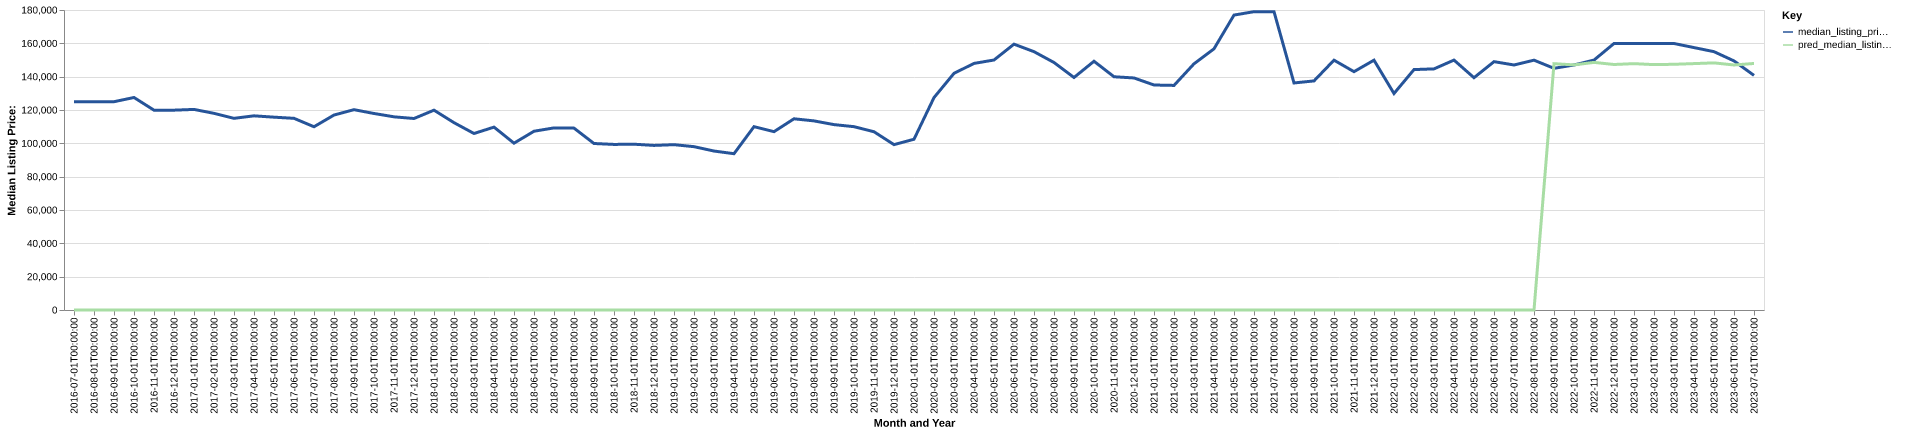

The file beside this chart, header and first rows:
date, time_idx, median_listing_price, thirty_year_interest_rate_five, month, county_name, active_listing_count, median_days_on_market, pred_median_listing_price, month_year
2016-07-01, 0, 125000, 3.72, 7, floyd, ky, 139.0, 80.0, 0, Jul-2016
2016-08-01, 1, 124900, 3.73, 8, floyd, ky, 146.0, 92.0, 0, Aug-2016
2016-09-01, 2, 124975, 3.66, 9, floyd, ky, 151.0, 99.0, 0, Sep-2016
2016-10-01, 3, 127500, 3.64, 10, floyd, ky, 144.0, 101.0, 0, Oct-2016
2016-11-01, 4, 119900, 3.66, 11, floyd, ky, 141.0, 108.0, 0, Nov-2016
2016-12-01, 5, 119900, 3.48, 12, floyd, ky, 131.0, 115.0, 0, Dec-2016
2017-01-01, 6, 120350, 3.45, 1, floyd, ky, 117.0, 123.0, 0, Jan-2017
2017-02-01, 7, 118000, 3.5, 2, floyd, ky, 111.0, 121.0, 0, Feb-2017
2017-03-01, 8, 115000, 3.52, 3, floyd, ky, 102.0, 125.0, 0, Mar-2017
2017-04-01, 9, 116500, 4.03, 4, floyd, ky, 105.0, 106.0, 0, Apr-2017
2017-05-01, 10, 115700, 4.32, 5, floyd, ky, 102.0, 114.0, 0, May-2017
2017-06-01, 11, 115000, 4.2, 6, floyd, ky, 114.0, 110.0, 0, Jun-2017
2017-07-01, 12, 109950, 4.19, 7, floyd, ky, 121.0, 101.0, 0, Jul-2017
2017-08-01, 13, 116975, 4.3, 8, floyd, ky, 126.0, 88.0, 0, Aug-2017
2017-09-01, 14, 120200, 4.1, 9, floyd, ky, 132.0, 86.0, 0, Sep-2017
2017-10-01, 15, 117900, 4.05, 10, floyd, ky, 125.0, 89.0, 0, Oct-2017
2017-11-01, 16, 115900, 3.94, 11, floyd, ky, 119.0, 100.0, 0, Nov-2017
2017-12-01, 17, 114900, 4.03, 12, floyd, ky, 113.0, 117.0, 0, Dec-2017
2018-01-01, 18, 119900, 3.93, 1, floyd, ky, 108.0, 128.0, 0, Jan-2018
2018-02-01, 19, 112400, 3.83, 2, floyd, ky, 110.0, 123.0, 0, Feb-2018
2018-03-01, 20, 105900, 3.94, 3, floyd, ky, 108.0, 103.0, 0, Mar-2018
2018-04-01, 21, 109725, 3.95, 4, floyd, ky, 118.0, 99.0, 0, Apr-2018
2018-05-01, 22, 100100, 3.99, 5, floyd, ky, 121.0, 96.0, 0, May-2018
2018-06-01, 23, 107250, 4.15, 6, floyd, ky, 122.0, 92.0, 0, Jun-2018
2018-07-01, 24, 109250, 4.4, 7, floyd, ky, 120.0, 89.0, 0, Jul-2018
2018-08-01, 25, 109125, 4.46, 8, floyd, ky, 125.0, 89.0, 0, Aug-2018
2018-09-01, 26, 99900, 4.58, 9, floyd, ky, 123.0, 99.0, 0, Sep-2018
2018-10-01, 27, 99350, 4.66, 10, floyd, ky, 129.0, 96.0, 0, Oct-2018
2018-11-01, 28, 99475, 4.62, 11, floyd, ky, 123.0, 102.0, 0, Nov-2018
2018-12-01, 29, 98750, 4.54, 12, floyd, ky, 114.0, 119.0, 0, Dec-2018
2019-01-01, 30, 99200, 4.6, 1, floyd, ky, 100.0, 115.0, 0, Jan-2019
2019-02-01, 31, 98000, 4.72, 2, floyd, ky, 89.0, 115.0, 0, Feb-2019
2019-03-01, 32, 95379, 4.9, 3, floyd, ky, 94.0, 102.0, 0, Mar-2019
2019-04-01, 33, 93779, 4.94, 4, floyd, ky, 98.0, 74.0, 0, Apr-2019
2019-05-01, 34, 110000, 4.75, 5, floyd, ky, 100.0, 62.0, 0, May-2019
2019-06-01, 35, 107000, 4.51, 6, floyd, ky, 102.0, 71.0, 0, Jun-2019
2019-07-01, 36, 114725, 4.41, 7, floyd, ky, 119.0, 71.0, 0, Jul-2019
2019-08-01, 37, 113464, 4.41, 8, floyd, ky, 123.0, 81.0, 0, Aug-2019
2019-09-01, 38, 111234, 4.2, 9, floyd, ky, 123.0, 92.0, 0, Sep-2019
2019-10-01, 39, 109998, 4.14, 10, floyd, ky, 124.0, 100.0, 0, Oct-2019
2019-11-01, 40, 106950, 3.84, 11, floyd, ky, 117.0, 111.0, 0, Nov-2019
2019-12-01, 41, 99225, 3.81, 12, floyd, ky, 121.0, 121.0, 0, Dec-2019
2020-01-01, 42, 102450, 3.75, 1, floyd, ky, 112.0, 119.0, 0, Jan-2020
2020-02-01, 43, 127450, 3.73, 2, floyd, ky, 109.0, 117.0, 0, Feb-2020
2020-03-01, 44, 142000, 3.78, 3, floyd, ky, 110.0, 97.0, 0, Mar-2020
2020-04-01, 45, 147950, 3.75, 4, floyd, ky, 106.0, 102.0, 0, Apr-2020
2020-05-01, 46, 150000, 3.74, 5, floyd, ky, 96.0, 114.0, 0, May-2020
2020-06-01, 47, 159500, 3.72, 6, floyd, ky, 89.0, 119.0, 0, Jun-2020
2020-07-01, 48, 155000, 3.49, 7, floyd, ky, 82.0, 118.0, 0, Jul-2020
2020-08-01, 49, 148500, 3.65, 8, floyd, ky, 71.0, 103.0, 0, Aug-2020
2020-09-01, 50, 139500, 3.33, 9, floyd, ky, 66.0, 102.0, 0, Sep-2020
2020-10-01, 51, 149250, 3.28, 10, floyd, ky, 72.0, 91.0, 0, Oct-2020
2020-11-01, 52, 139950, 3.21, 11, floyd, ky, 71.0, 107.0, 0, Nov-2020
2020-12-01, 53, 139225, 3.07, 12, floyd, ky, 75.0, 103.0, 0, Dec-2020
2021-01-01, 54, 135000, 2.99, 1, floyd, ky, 77.0, 103.0, 0, Jan-2021
2021-02-01, 55, 134750, 2.93, 2, floyd, ky, 74.0, 106.0, 0, Feb-2021
2021-03-01, 56, 147725, 2.88, 3, floyd, ky, 71.0, 94.0, 0, Mar-2021
2021-04-01, 57, 156725, 2.84, 4, floyd, ky, 72.0, 91.0, 0, Apr-2021
2021-05-01, 58, 176950, 2.71, 5, floyd, ky, 62.0, 89.0, 0, May-2021
2021-06-01, 59, 179000, 2.79, 6, floyd, ky, 56.0, 102.0, 0, Jun-2021
... 25 more rows
